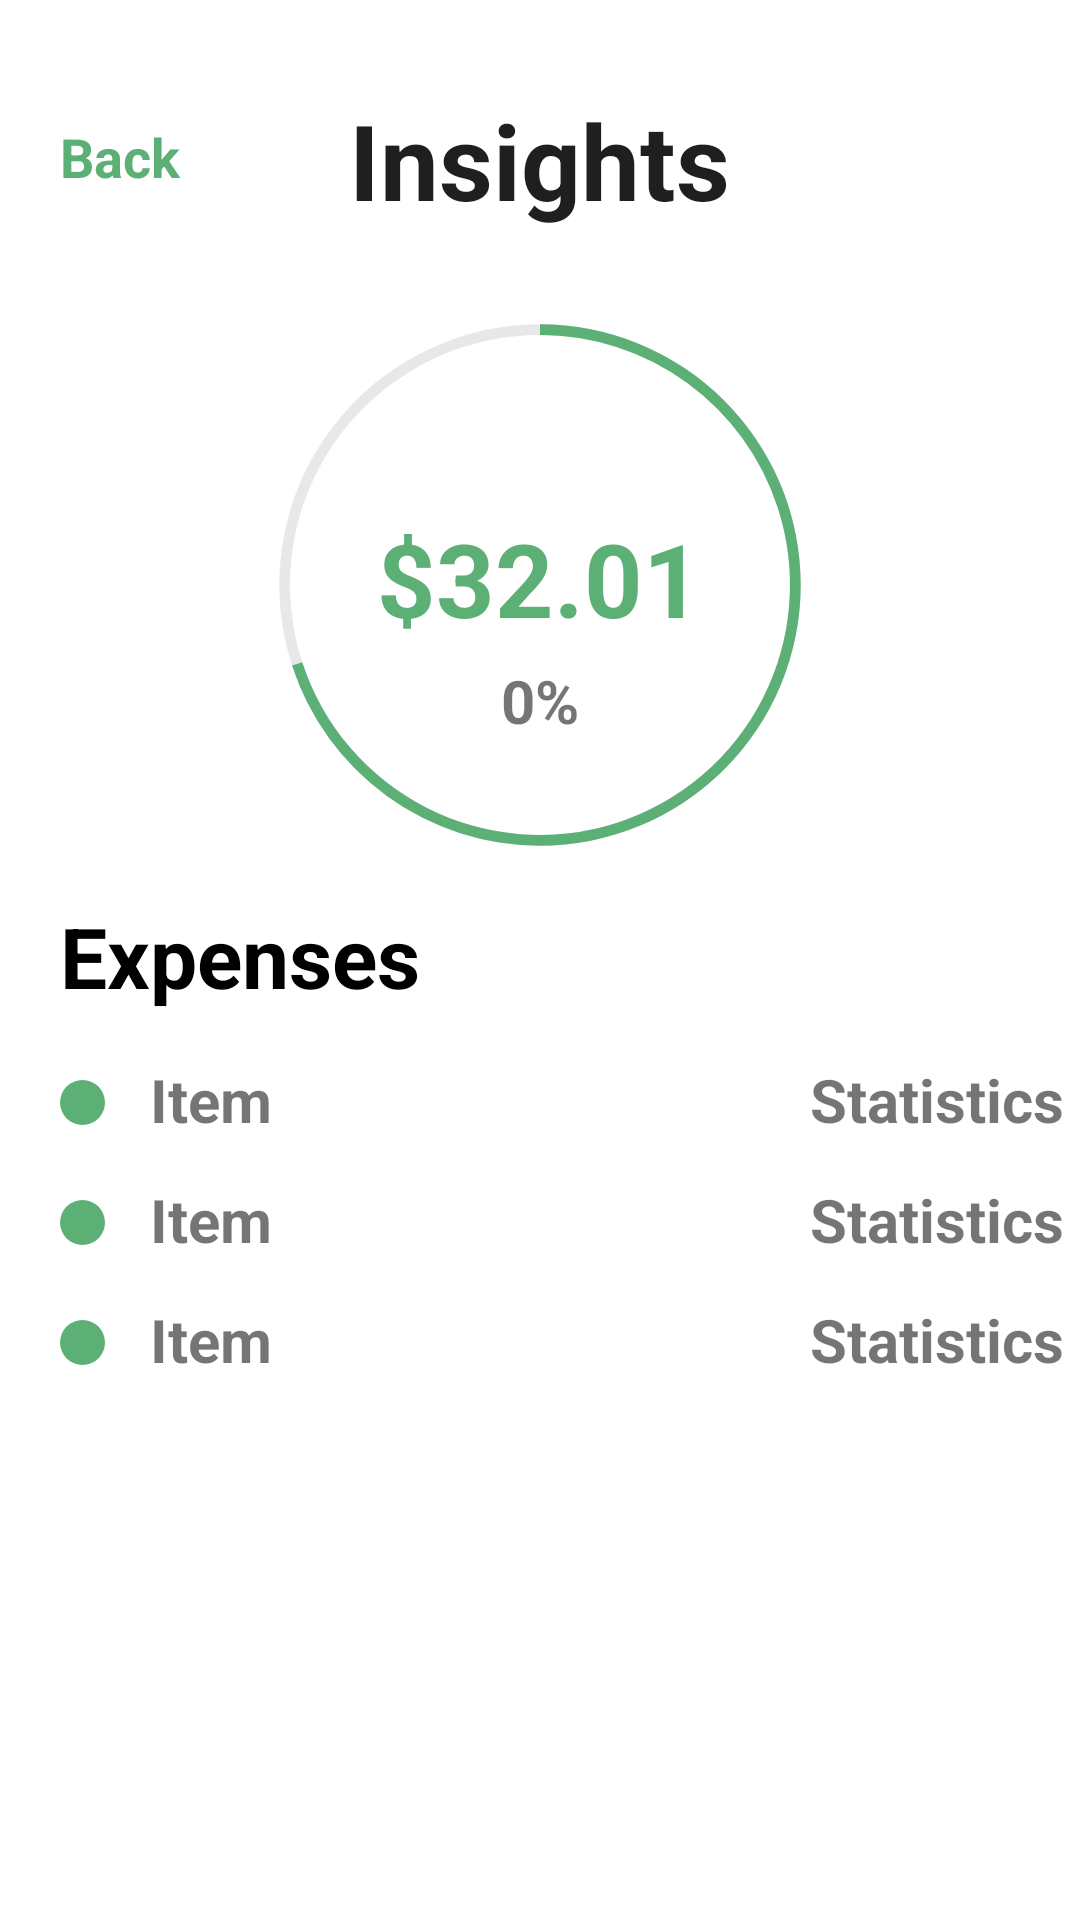

Android layout source for this screen:
<!-- AndroidManifest.xml: application theme Theme.MobileUI -->
<!-- res/layout/activity_insight.xml -->
<?xml version="1.0" encoding="utf-8"?>
<RelativeLayout xmlns:android="http://schemas.android.com/apk/res/android"
    xmlns:app="http://schemas.android.com/apk/res-auto"
    xmlns:tools="http://schemas.android.com/tools"
    android:layout_width="match_parent"
    android:layout_height="match_parent"
    tools:context=".insight"

    >
    <ProgressBar
        android:id="@+id/progress"
        android:layout_width="250dp"
        android:layout_height="250dp"
        android:layout_centerHorizontal="true"
        android:layout_marginTop="70dp"

        android:progress="70"
        android:progressDrawable="@drawable/progressbar"
        android:indeterminateOnly="false"
        />

    <TextView
        android:layout_width="wrap_content"
        android:layout_height="wrap_content"

        />
    <TextView
        android:layout_width="wrap_content"
        android:layout_height="wrap_content"
        android:layout_centerHorizontal="true"
        android:layout_marginTop="170dp"
        android:textStyle="bold"
        android:text="$32.01"
        android:textSize="34sp"
        android:textColor="#5DB075"
        />
    <TextView
        android:id="@+id/progress_text"
        android:layout_width="wrap_content"
        android:layout_height="wrap_content"
        android:layout_centerHorizontal="true"
        android:layout_marginTop="220dp"
        android:textStyle="bold"
        android:text="0%"
        android:textSize="20sp"
        />
    <TextView
        android:id="@+id/insightback"
        android:layout_width="63dp"
        android:layout_height="29dp"
        android:text="Back"
        android:textColor="#5DB075"
        android:textSize="18sp"
        android:layout_marginTop="40dp"
        android:layout_marginStart="20dp"
        android:textStyle="bold"
        />
    <TextView
        android:layout_width="wrap_content"
        android:layout_height="wrap_content"
        android:text="Insights"
        android:textColor="#201F1F"
        android:layout_centerHorizontal="true"
        android:textSize="35sp"
        android:textStyle="bold"
        android:layout_marginTop="30dp"
        />

    <TextView
        android:layout_width="wrap_content"
        android:layout_height="wrap_content"
        android:text="Expenses"
        android:textColor="#000000"
        android:textSize="28sp"
        android:textStyle="bold"
        android:layout_marginStart="20dp"
        android:layout_marginTop="300dp"
        />
    <View
        android:layout_width="15dp"
        android:layout_height="15dp"
        android:background="@drawable/circle"
        android:backgroundTint="#5DB075"
        android:layout_marginStart="20dp"
        android:layout_marginTop="360dp"
        />
    <View
        android:layout_width="15dp"
        android:layout_height="15dp"
        android:background="@drawable/circle"
        android:backgroundTint="#5DB075"
        android:layout_marginStart="20dp"
        android:layout_marginTop="400dp"
    />
    <View
        android:layout_width="15dp"
        android:layout_height="15dp"
        android:background="@drawable/circle"
        android:backgroundTint="#5DB075"
        android:layout_marginStart="20dp"
        android:layout_marginTop="440dp"
        />
    <TextView
        android:layout_width="wrap_content"
        android:layout_height="wrap_content"
        android:text="Item"
        android:textStyle="bold"
        android:textSize="20sp"
        android:layout_marginStart="50dp"
        android:layout_marginTop="353dp"
        />
    <TextView
        android:layout_width="wrap_content"
        android:layout_height="wrap_content"
        android:text="Statistics"
        android:textStyle="bold"
        android:textSize="20sp"
        android:layout_marginStart="270dp"
        android:layout_marginTop="353dp"
        />

    <TextView
        android:layout_width="wrap_content"
        android:layout_height="wrap_content"
        android:text="Item"
        android:textStyle="bold"
        android:textSize="20sp"
        android:layout_marginStart="50dp"
        android:layout_marginTop="393dp"
        />

    <TextView
        android:layout_width="wrap_content"
        android:layout_height="wrap_content"
        android:text="Statistics"
        android:textStyle="bold"
        android:textSize="20sp"
        android:layout_marginStart="270dp"
        android:layout_marginTop="393dp"
        />


    <TextView
        android:layout_width="wrap_content"
        android:layout_height="wrap_content"
        android:text="Item"
        android:textStyle="bold"
        android:textSize="20sp"
        android:layout_marginStart="50dp"
        android:layout_marginTop="433dp"
        />
    <TextView
        android:layout_width="wrap_content"
        android:layout_height="wrap_content"
        android:text="Statistics"
        android:textStyle="bold"
        android:textSize="20sp"
        android:layout_marginStart="270dp"
        android:layout_marginTop="433dp"
        />


</RelativeLayout>
<!-- resources referenced by this layout -->
<resources>
  <!-- drawable circle (drawable) -->
  <?xml version="1.0" encoding="utf-8"?>
  <selector xmlns:android="http://schemas.android.com/apk/res/android">
      <item>
          <shape android:shape="oval">
              <size android:width="120dp" android:height="120dp" />
              <solid android:color="#F6F6F6"/>
          </shape>
      </item>
  </selector>
  <!-- drawable progressbar (drawable) -->
  <?xml version="1.0" encoding="utf-8"?>
  <layer-list xmlns:android="http://schemas.android.com/apk/res/android">
      <item >
          <shape android:shape="ring"
              android:useLevel="false"
              android:thicknessRatio="70"
              >
              <solid android:color="#E8E8E8"/>
          </shape>
      </item>
      <item >
          <rotate android:fromDegrees="-90"
              android:toDegrees="-90">
  
          <shape android:shape="ring"
              android:useLevel="true"
              android:thicknessRatio="70"
              >
              <solid android:color="#5DB075"/>
          </shape>
          </rotate>
      </item>
  </layer-list>
  <style name="Theme.MobileUI" parent="Theme.MaterialComponents.DayNight.NoActionBar">
          
          <item name="colorPrimary">@color/purple_500</item>
          <item name="colorPrimaryVariant">@color/purple_700</item>
          <item name="colorOnPrimary">@color/white</item>
          
          <item name="colorSecondary">@color/teal_200</item>
          <item name="colorSecondaryVariant">@color/teal_700</item>
          <item name="colorOnSecondary">@color/black</item>
          
          <item name="android:statusBarColor">?attr/colorPrimaryVariant</item>
          
      </style>
  <!-- not gathered from this repository: default colours our renderer supplied (Android Studio template values) -->
  <color name="purple_500">#FF6200EE</color>
  <color name="purple_700">#FF3700B3</color>
  <color name="teal_200">#FF03DAC5</color>
  <color name="teal_700">#FF018786</color>
  <color name="black">#FF000000</color>
  <color name="white">#FFFFFFFF</color>
</resources>
